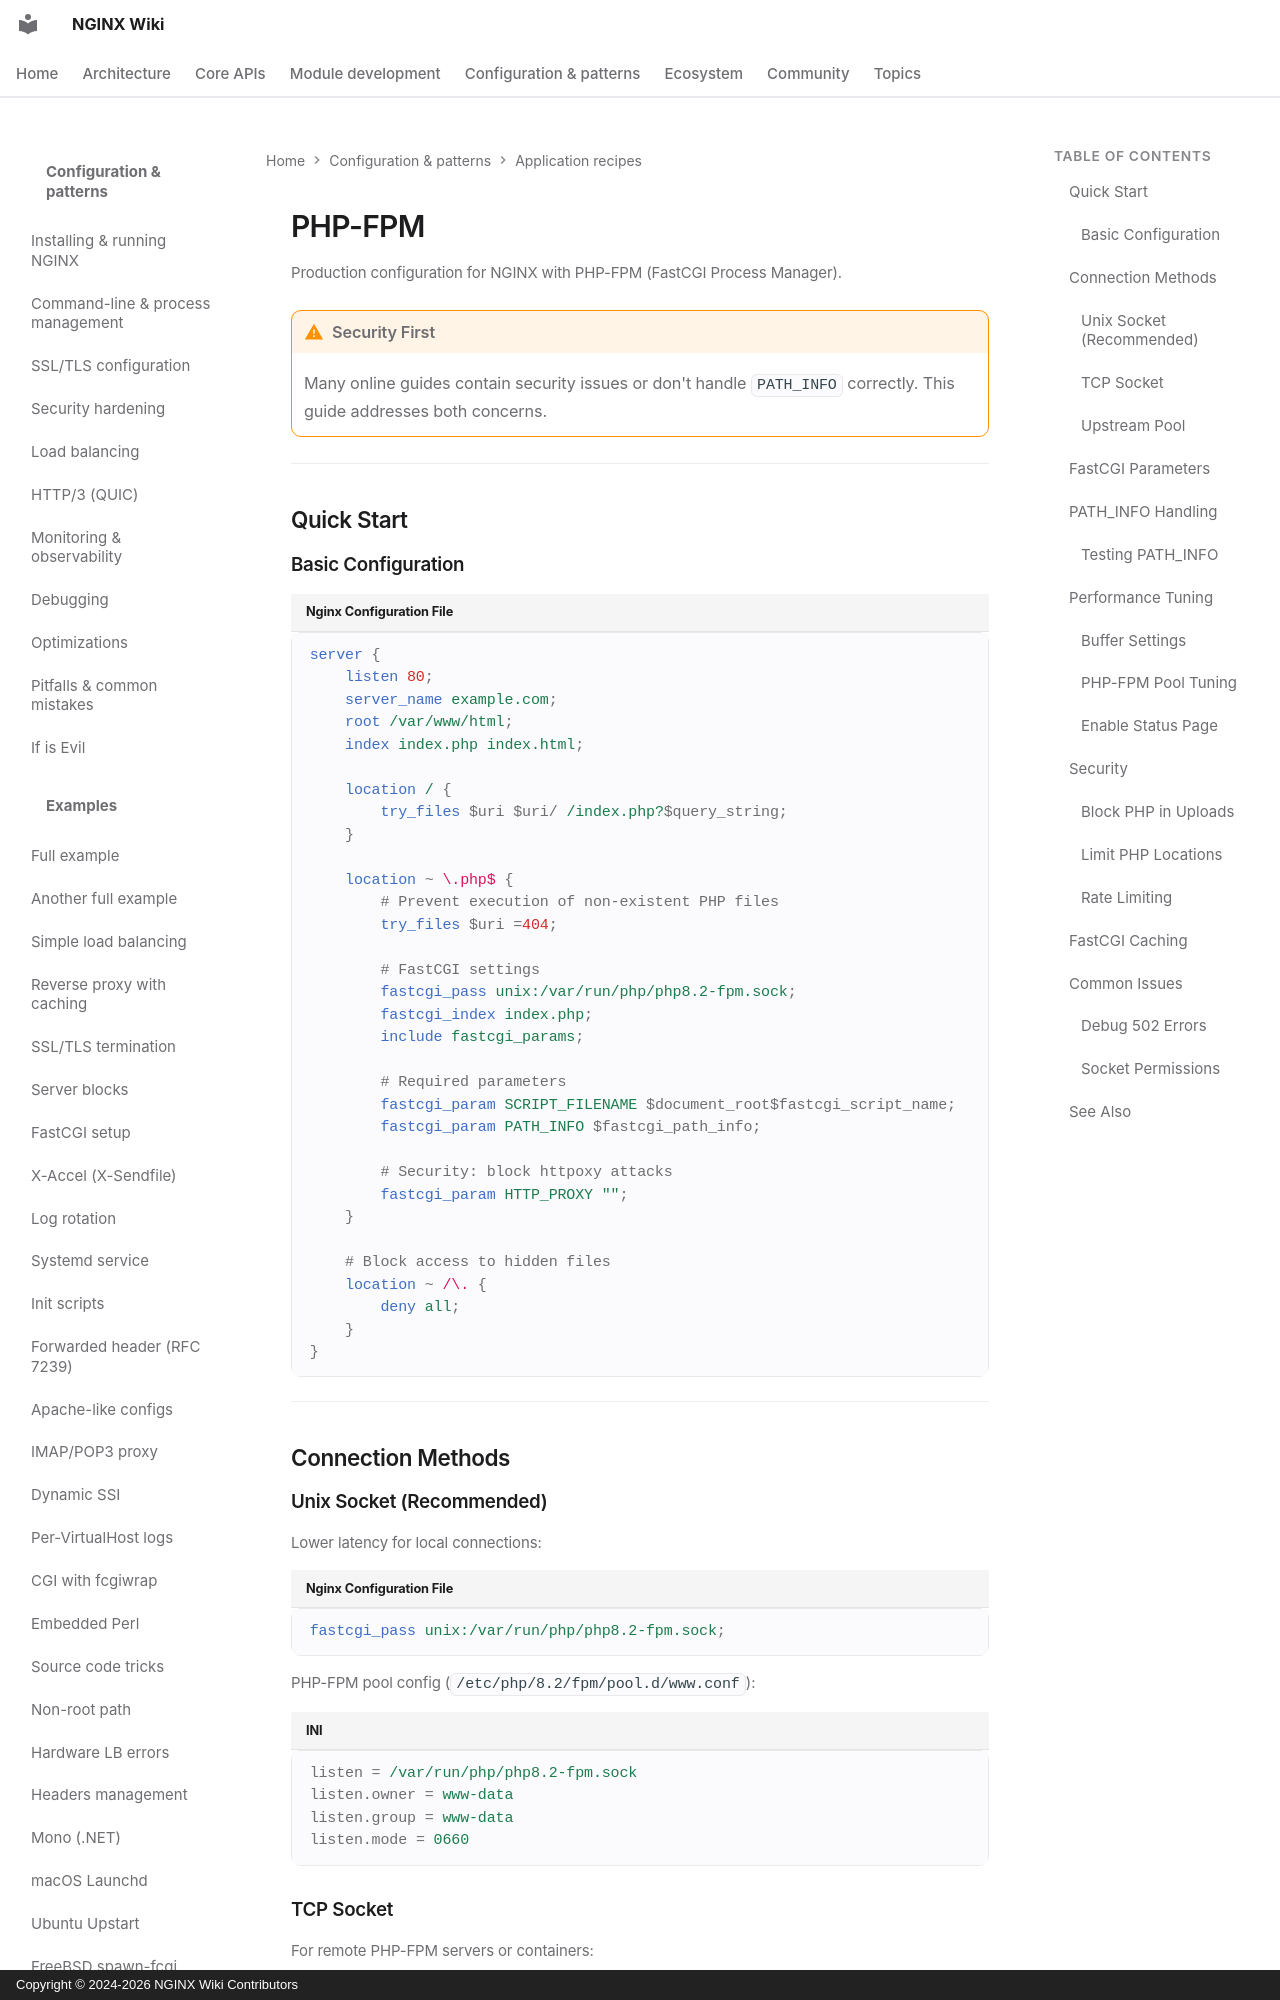

repository: GetPageSpeed/nginx-wiki · page: config/recipes/php-fpm/index.html · generator: mkdocs · copyright: Copyright © 2024-2026 NGINX Wiki Contributors

---
title: NGINX PHP-FPM Configuration Guide
description: Complete guide to configuring NGINX with PHP-FPM including FastCGI setup, performance tuning, caching, and security best practices.
keywords: nginx, php-fpm, fastcgi, php configuration, unix socket, tcp socket, php performance, fastcgi caching
author: NGINX Community
date: 2025-12-05
updated: 2026-08-05
schema_type: TechArticle
tags:
  - nginx
  - php-fpm
  - fastcgi
  - php
  - performance
  - caching
---

# PHP-FPM

Production configuration for NGINX with PHP-FPM (FastCGI Process Manager).

!!! warning "Security First"
    Many online guides contain security issues or don't handle `PATH_INFO` correctly. This guide addresses both concerns.

---

## Quick Start

### Basic Configuration

```nginx
server {
    listen 80;
    server_name example.com;
    root /var/www/html;
    index index.php index.html;

    location / {
        try_files $uri $uri/ /index.php?$query_string;
    }

    location ~ \.php$ {
        # Prevent execution of non-existent PHP files
        try_files $uri =404;

        # FastCGI settings
        fastcgi_pass unix:/var/run/php/php8.2-fpm.sock;
        fastcgi_index index.php;
        include fastcgi_params;

        # Required parameters
        fastcgi_param SCRIPT_FILENAME $document_root$fastcgi_script_name;
        fastcgi_param PATH_INFO $fastcgi_path_info;

        # Security: block httpoxy attacks
        fastcgi_param HTTP_PROXY "";
    }

    # Block access to hidden files
    location ~ /\. {
        deny all;
    }
}
```

---

## Connection Methods
